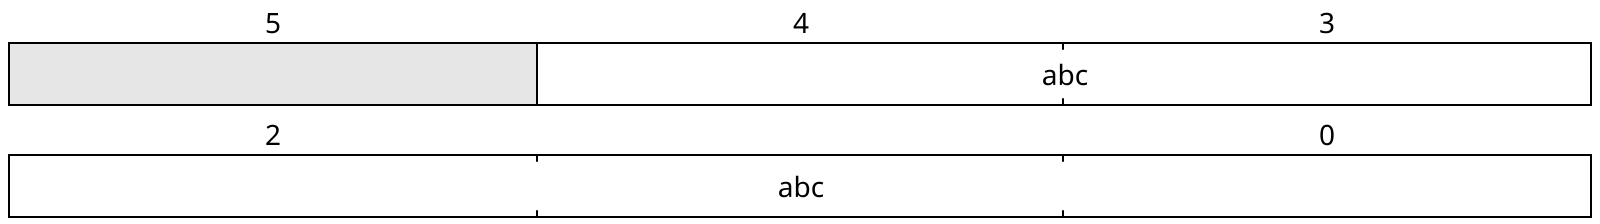

Give the WaveDrom (WaveJSON) description of this register diagram.

{
    reg: [
        { bits: 5, name: "abc" },
        { bits: 1 },
    ],
    config: {
        lanes: 2
    }
}